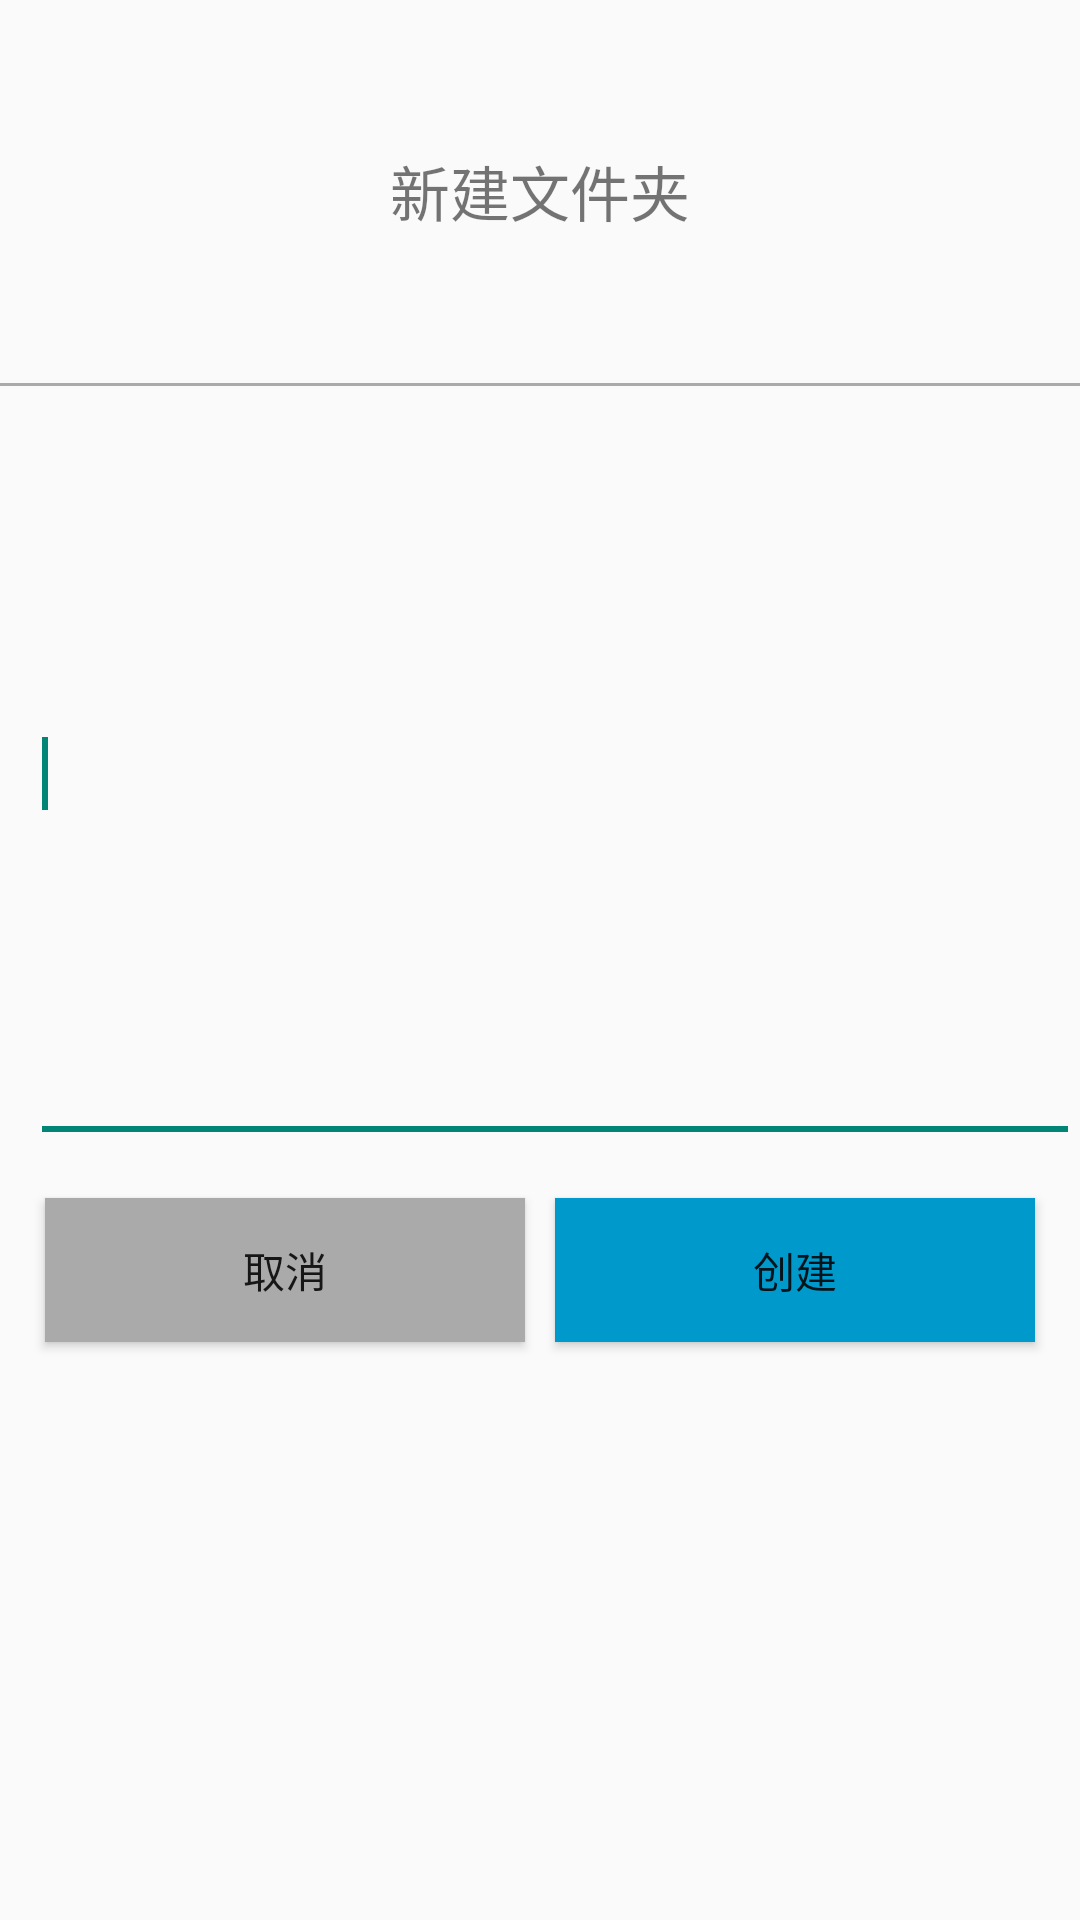

Reconstruct the res/layout file that produces this screen, plus the resources it refers to.
<!-- AndroidManifest.xml: application theme Theme.AppCompat.Light.NoActionBar -->
<!-- res/layout/newfolder_dialog.xml -->
<?xml version="1.0" encoding="utf-8"?>
<LinearLayout xmlns:android="http://schemas.android.com/apk/res/android"
              android:orientation="vertical"
              android:layout_width="match_parent"
              android:layout_height="150dp">
    <TextView
        android:id="@+id/imageView_background_mydialog"
        android:text="新建文件夹"
        android:textSize="20sp"
        android:gravity="center"
        android:layout_width="match_parent"
        android:layout_height="0dp"
        android:layout_weight="1"
        />

    <TextView
        android:layout_width="match_parent"
        android:layout_height="1dp"
        android:background="@android:color/darker_gray"></TextView>

    

    <LinearLayout
        android:orientation="horizontal"
        android:layout_width="match_parent"
        android:layout_height="0dp"
        android:layout_weight="2">

        <ImageView
            android:layout_width="wrap_content"
            android:layout_height="wrap_content"
            android:padding="5dp"
            android:src="@drawable/folder"/>
        <requestFocus />
        <EditText
            android:id="@+id/newfolder_name"
            android:layout_width="0dp"
            android:layout_weight="1"
            android:focusableInTouchMode="true"
            android:layout_height="match_parent"/>
    </LinearLayout>

    

    <LinearLayout
        android:layout_width="match_parent"
        android:layout_height="0dp"
        android:padding="10dp"
        android:layout_weight="2"
        android:orientation="horizontal">
        <Button
            android:id="@+id/newfolder_cancel"
            android:text="取消"
            android:layout_margin="5dp"
            android:layout_width="0dp"
            android:layout_weight="1"
            android:background="@android:color/darker_gray"
            android:layout_height="wrap_content"/>
        <Button
            android:id="@+id/newfolder_create"
            android:layout_margin="5dp"
            android:text="创建"
            android:layout_width="0dp"
            android:layout_weight="1"
            android:background="@android:color/holo_blue_dark"
            android:layout_height="wrap_content"/>
    </LinearLayout>


</LinearLayout>
<!-- resources referenced by this layout -->
<resources>

</resources>
